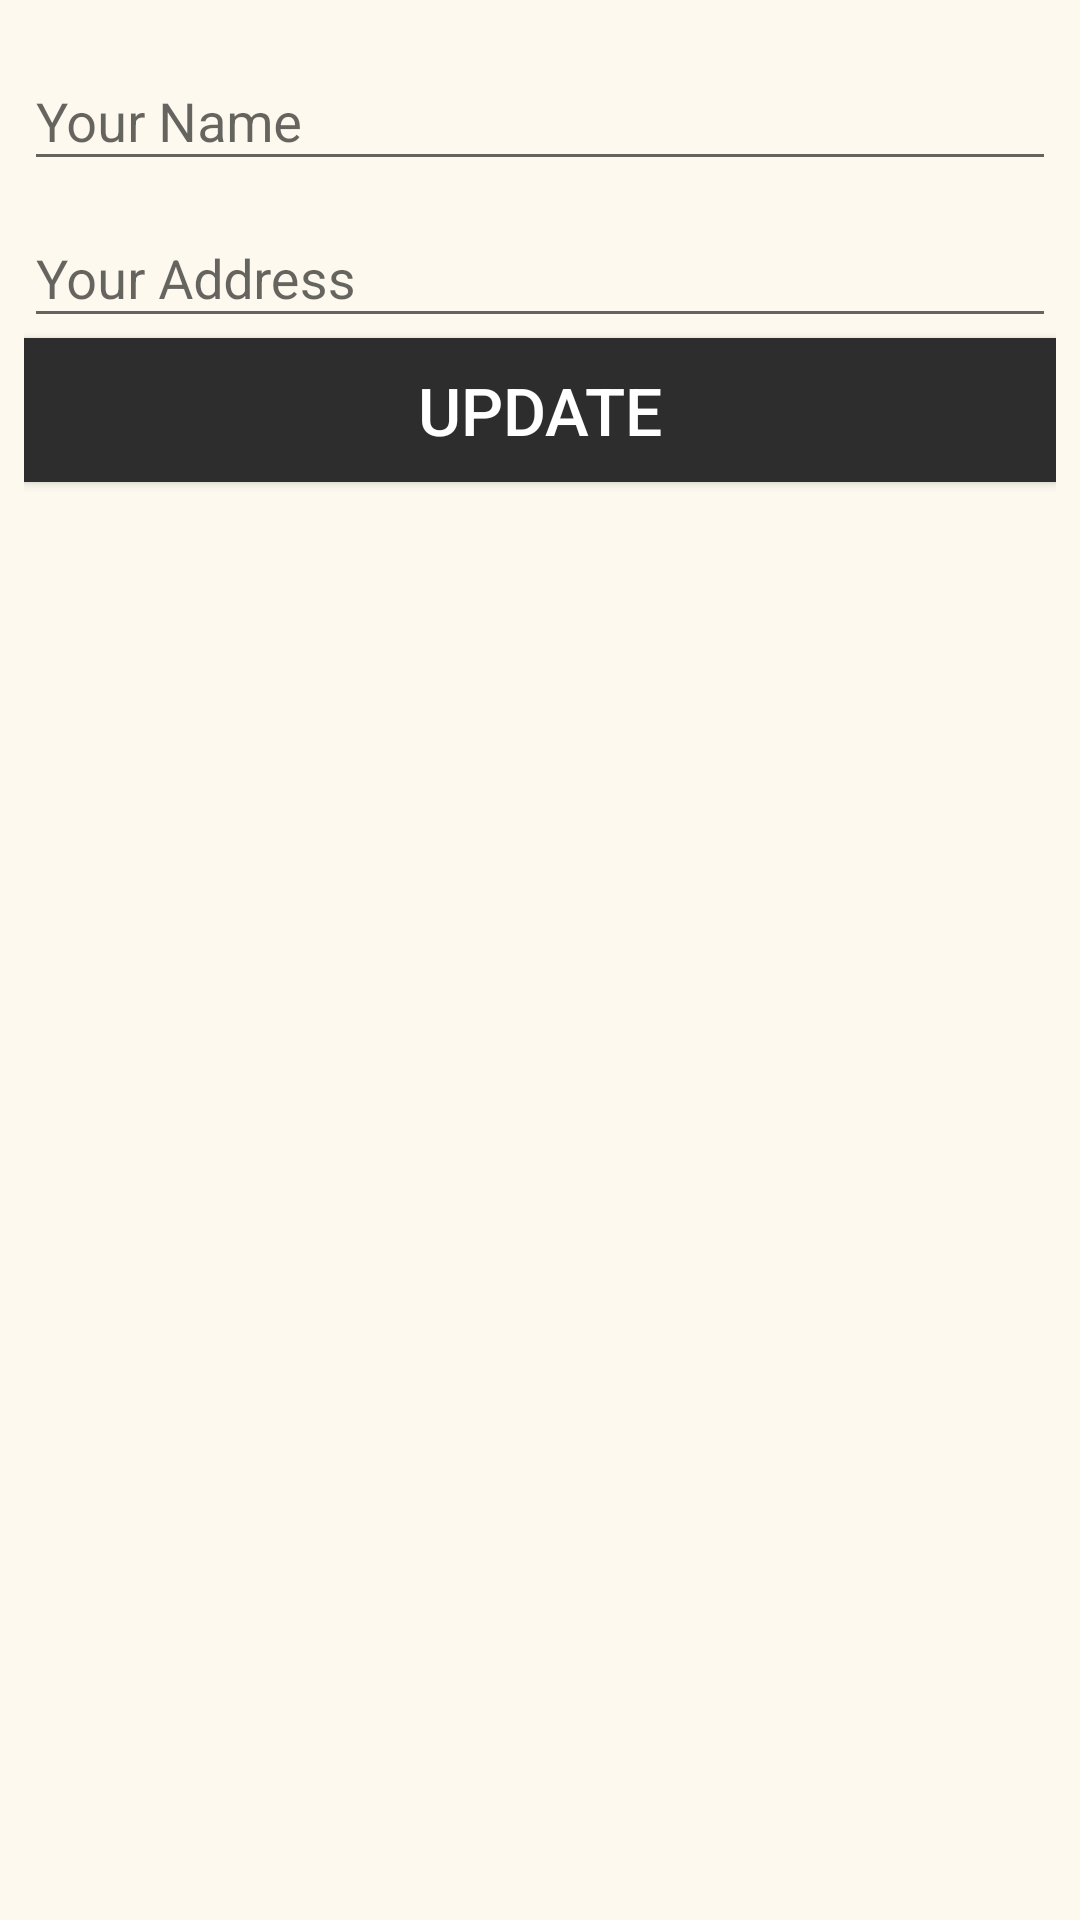

Layout XML and referenced resources for this Android screen:
<!-- AndroidManifest.xml: application theme NoAppTheme -->
<!-- res/layout/layout_update_information.xml -->
<?xml version="1.0" encoding="utf-8"?>
<LinearLayout
    xmlns:android="http://schemas.android.com/apk/res/android"
    android:orientation="vertical"
    android:background="@color/colorBackground"
    android:padding="8dp"
    android:layout_width="match_parent"
    android:layout_height="wrap_content">

    <com.google.android.material.textfield.TextInputLayout
        android:layout_width="match_parent"
        android:layout_height="wrap_content">

        <com.google.android.material.textfield.TextInputEditText
            android:id="@+id/edt_name"
            android:hint="Your Name"
            android:inputType="text"
            android:layout_width="match_parent"
            android:layout_height="wrap_content"
            />

    </com.google.android.material.textfield.TextInputLayout>

    <com.google.android.material.textfield.TextInputLayout
        android:layout_width="match_parent"
        android:layout_height="wrap_content">

        <com.google.android.material.textfield.TextInputEditText
            android:id="@+id/edt_address"
            android:hint="Your Address"
            android:inputType="text"
            android:layout_width="match_parent"
            android:layout_height="wrap_content"
            />

    </com.google.android.material.textfield.TextInputLayout>

    <Button
        android:layout_width="match_parent"
        android:layout_height="wrap_content"
        android:id="@+id/btn_update"
        android:text="Update"
        android:background="@color/gray"
        android:textColor="@color/white"
        android:textSize="22sp"
        />
</LinearLayout>
<!-- resources referenced by this layout -->
<resources>
  <color name="colorBackground">#FDF9EE</color>
  <color name="gray">#2d2d2d</color>
  <color name="white">#ffffff</color>
  <style name="NoAppTheme" parent="Theme.AppCompat.Light.NoActionBar">
          
          <item name="colorPrimary">@color/gray</item>
          <item name="colorPrimaryDark">@color/colorPrimaryDark</item>
          <item name="colorAccent">@color/colorAccent</item>
      </style>
  <color name="colorPrimaryDark">#3700B3</color>
  <color name="colorAccent">#03DAC5</color>
</resources>
